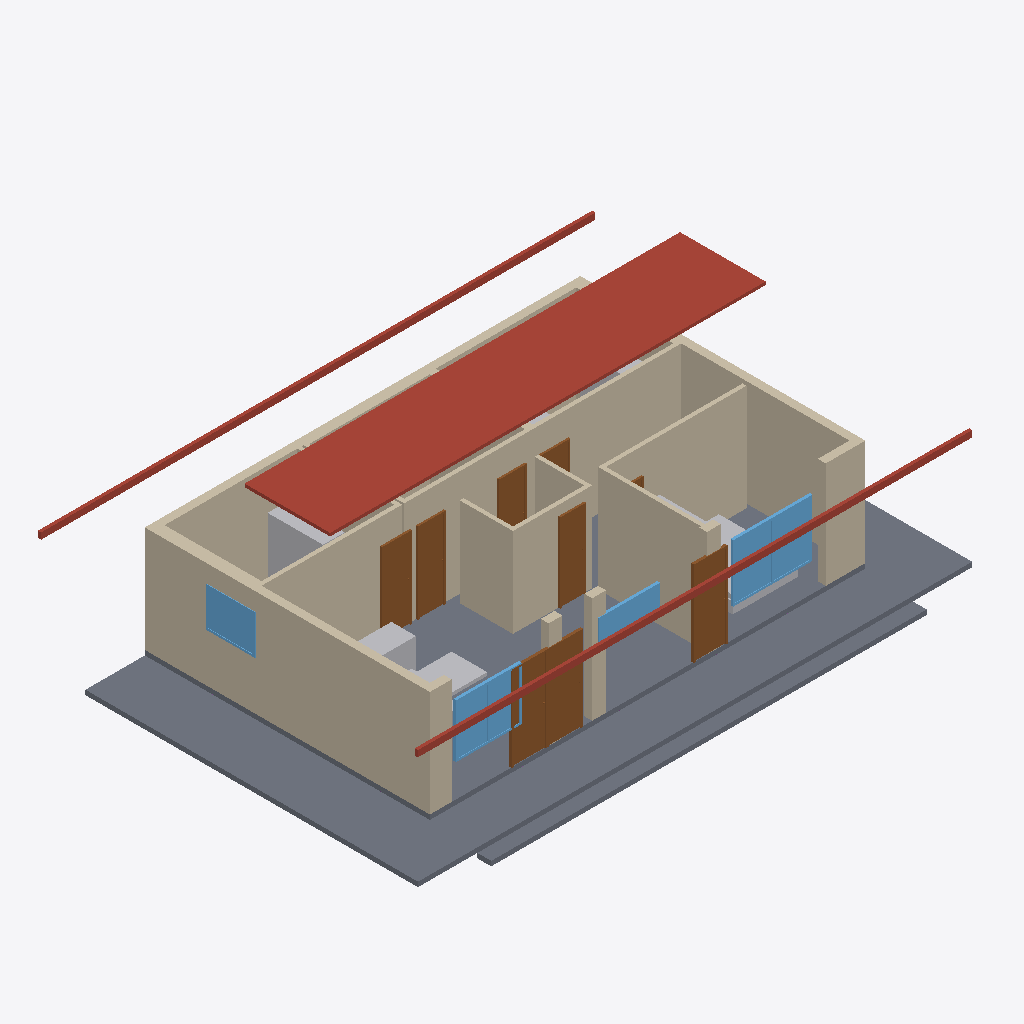
Isometric view of an IFC building model (IFC-SPF (STEP), schema IFC4, length unit millimetre), seen from the south-west, elements coloured by IFC class: 33 doors (brown), 23 walls (beige), 22 windows (light blue), 8 other elements (light grey), 5 slabs (grey), 3 roofs (red-brown).
Extent 14.0 m × 9.9 m × 5.5 m (x, y, z). Elements (147): 46 IfcWindow, 45 IfcDoor, 23 IfcWall, 18 IfcFurnishingElement, 6 IfcSanitaryTerminal, 5 IfcSlab, 3 IfcRoof, 1 IfcFooting.

HEADER;
FILE_DESCRIPTION(('ViewDefinition[DesignTransferView]'),'2;1');
FILE_NAME('/dev/null','2026-10-15T15:33:44+07:00',(''),(''),'IfcOpenShell 0.8.5','IfcOpenShell 0.8.5','Nobody');
FILE_SCHEMA(('IFC4'));
ENDSEC;
DATA;
#1=IFCPROJECT('3DjWPXy4nFiBgIkjdnM1GB',$,'House_BIM_Project',$,$,$,$,(#10),#5);
#12=IFCSITE('2N77EEWTbAt8r1uezHkvac',$,'Site',$,$,$,$,$,$,$,$,$,$,$);
#14=IFCBUILDING('204y72ZefF59s_svnYvQVu',$,'House_Building',$,$,$,$,$,$,$,$,$);
#16=IFCBUILDINGSTOREY('2illTYxjj1Oeq2Q1_1HLiT',$,'Level_1',$,$,$,$,$,$,$);
#2323=IFCROOF('37kyvm5v59juVA0Uf17EM7',$,'Roof_Ridge_Cap',$,$,$,#2338,$,$);
#2259=IFCSLAB('2b8dlqZenF7gsMrU2aJ9NW',$,'Front_Veranda',$,$,$,#2274,$,$);
#963=IFCWALL('2YmYmnfhDB1vaBtY3wUBzH',$,'Exterior_Wall_Left',$,$,$,#978,$,$);
#35=IFCSLAB('2bdcEtttL6UgrAsdZWJ3iQ',$,'Floor_Slab',$,$,$,#50,$,$);
#2291=IFCSLAB('0xXmamxnH1zx85ya890Fye',$,'Left_Veranda',$,$,$,#2306,$,$);
#979=IFCWALL('0KrC6kahP35POikZab9JO0',$,'Exterior_Wall_Right',$,$,$,#994,$,$);
#659=IFCWALL('08KC1zy1j7FOpvAERQqtsU',$,'Exterior_Wall_Rear',$,$,$,#674,$,$);
#1315=IFCWALL('1Cwv$ATtT3PhUW_C4WA742',$,'Part_Bed1_Rear',$,$,$,#1330,$,$);
#1331=IFCWALL('1N2sBdi9zDtRQm6hLJQpzM',$,'Part_Bed1_Left',$,$,$,#1346,$,$);
#1267=IFCWALL('2SzEkwbh19wAnCY0Rsgw_O',$,'Part_Bed2_Front',$,$,$,#1282,$,$);
#2275=IFCSLAB('2b333xUHHD_u51L085GD7P',$,'Front_Step',$,$,$,#2290,$,$);
#1155=IFCWALL('2JGQKxyG5BleIEZffrAxQn',$,'Part_Bed3_Front',$,$,$,#1170,$,$);
#1203=IFCWALL('3tJBaq4WjDf9q2s1Mfmxw5',$,'Part_Bath_Front',$,$,$,#1218,$,$);
#2339=IFCROOF('0qRFlV2v1F8vwJyZg8z6BV',$,'Fascia_Front',$,$,$,#2354,$,$);
#2355=IFCROOF('0FM9dpdoH91RH0001TNLBX',$,'Fascia_Rear',$,$,$,#2370,$,$);
#1363=IFCWALL('17jHLlDGT8APSHvyRK3b18',$,'Part_WC_Left',$,$,$,#1378,$,$);
#115=IFCWALL('13_oEFZST9Qg6zaSJlr3rd',$,'Front_Wall_Seg_5',$,$,$,#130,$,$);
#1347=IFCWALL('0A8OXQ31D80QyrPUwbNBvX',$,'Part_WC_Front',$,$,$,#1362,$,$);
#627=IFCWINDOW('3ao6qZYtj0vAgAXsAJ$Ygs',$,'Window_Front_Right_Large_Glazing',$,$,$,#642,$,$,$,$,$,$);
#51=IFCWALL('3nFXM7PZv79x$QoSgmblRP',$,'Front_Wall_Seg_1',$,$,$,#66,$,$);
#355=IFCDOOR('3aGahaImn808wVvC3FYxUL',$,'Door_Front_Sliding_02_Leaf',$,$,$,#370,$,$,$,$,$,$);
#1907=IFCFURNISHINGELEMENT('0$IltLLon2b9BYBBVKOL0a',$,'Wardrobe_Bed3',$,$,$,#1922,$);
#275=IFCDOOR('0SfwVJ1FnCnQju2N52M8fl',$,'Door_Front_Sliding_01_Leaf',$,$,$,#290,$,$,$,$,$,$);
#531=IFCDOOR('3il8BY8u5CUQlnw2rcwlME',$,'Door_Front_Right_Leaf',$,$,$,#546,$,$,$,$,$,$);
#83=IFCWALL('33eTiihyLCDBqF91urZmE0',$,'Front_Wall_Seg_3',$,$,$,#98,$,$);
#195=IFCWINDOW('2J7BsdzLTBbAYvjHKr2$My',$,'Window_Front_Left_Glazing',$,$,$,#210,$,$,$,$,$,$);
#1443=IFCDOOR('124kbUREv2PugMEbe0wG10',$,'Door_Bedroom3_Leaf',$,$,$,#1458,$,$,$,$,$,$);
#1523=IFCDOOR('0sYtG7sUzDOfsWVWnn4bwX',$,'Door_Bath_01_Leaf',$,$,$,#1538,$,$,$,$,$,$);
#2307=IFCSLAB('0xW4j21RLAuOod6taO8S2P',$,'Right_Veranda',$,$,$,#2322,$,$);
#1843=IFCDOOR('0OWd_HtYX2qeLwx1XEw3YA',$,'Door_WC3_Leaf',$,$,$,#1858,$,$,$,$,$,$);
#1059=IFCWINDOW('1C9rh6ROD9C8Lc7mFrTSzf',$,'Window_Left_Side_Glazing',$,$,$,#1074,$,$,$,$,$,$);
#1379=IFCWALL('0Xnu5KFDzD7e0y8V7AMqqD',$,'Part_WC_Right',$,$,$,#1394,$,$);
#2019=IFCFURNISHINGELEMENT('3y3ZuK8ln0YOaj8AD0qM33',$,'Kitchen_Counter_1',$,$,$,#2034,$);
#2051=IFCFURNISHINGELEMENT('3PgXWAOpf9qeeNAqjY0LPr',$,'Dining_Table',$,$,$,#2066,$);
#451=IFCWINDOW('0UBuAE_p5Ad8rswWJM1cFD',$,'Window_Front_Centre_Glazing',$,$,$,#466,$,$,$,$,$,$);
#1603=IFCDOOR('0aE_$raX530Qr9tALF4Iqu',$,'Door_Bath_02_Leaf',$,$,$,#1618,$,$,$,$,$,$);
#1251=IFCWALL('1AyDCcuXLE1xCsdAoB84Pt',$,'Part_Bath_Rear',$,$,$,#1266,$,$);
#1235=IFCWALL('2RU67EW8b1LxpjIEau71s6',$,'Part_Bath_Right',$,$,$,#1250,$,$);
#99=IFCWALL('1piTrGBhnFohvaYBahAlD8',$,'Front_Wall_Seg_4',$,$,$,#114,$,$);
#67=IFCWALL('1V1015XnvF6AjjOa4JTiwD',$,'Front_Wall_Seg_2',$,$,$,#82,$,$);
#1987=IFCFURNISHINGELEMENT('25zwZbgK15owrfFZr21DsU',$,'Bed_Bed1_Mattress',$,$,$,#2002,$);
#1971=IFCFURNISHINGELEMENT('2axIbFq_T2RP247L9ZIdUP',$,'Bed_Bed1_Base',$,$,$,#1986,$);
#1171=IFCWALL('1tRbdhQqj9dxnBZvgXtzzD',$,'Part_Bed3_Left',$,$,$,#1186,$,$);
#483=IFCDOOR('1pE7u2gUr0rgPJCsNofjtw',$,'Door_Front_Right_Jamb_L',$,$,$,#498,$,$,$,$,$,$);
#595=IFCWINDOW('2Pc23ppPz3qBsElS$CW9vL',$,'Window_Front_Right_Large_Frame_T',$,$,$,#610,$,$,$,$,$,$);
#1187=IFCWALL('3Ei9poQd50Vx8paNiHdiX7',$,'Part_Bed3_Right',$,$,$,#1202,$,$);
#1683=IFCDOOR('2He3h3Qov2j9Sec3BptIlk',$,'Door_Bedroom2_Leaf',$,$,$,#1698,$,$,$,$,$,$);
#1475=IFCDOOR('1yjDiu9v98Mgwz7NMVsxnC',$,'Door_Bath_01_Jamb_L',$,$,$,#1490,$,$,$,$,$,$);
#1795=IFCDOOR('1E0gDQtOL3ERkl4A8bOvd3',$,'Door_WC3_Jamb_L',$,$,$,#1810,$,$,$,$,$,$);
#163=IFCWINDOW('0A_PeZOBH3fBgISzs73Hvm',$,'Window_Front_Left_Frame_T',$,$,$,#178,$,$,$,$,$,$);
#227=IFCDOOR('2MflbVq4b5Sfg3G5R5EyKM',$,'Door_Front_Sliding_01_Jamb_L',$,$,$,#242,$,$,$,$,$,$);
#1395=IFCDOOR('1u$CHEB9L4qfuWbeDS8uEq',$,'Door_Bedroom3_Jamb_L',$,$,$,#1410,$,$,$,$,$,$);
#1299=IFCWALL('0FM5sWY_T7DeGVeTrEaDpk',$,'Part_Bed2_Right',$,$,$,#1314,$,$);
#1955=IFCFURNISHINGELEMENT('22cQKSkvr2JOBs5wPVmqt7',$,'Wardrobe_Bed2',$,$,$,#1970,$);
#419=IFCWINDOW('1vTU7f3FLCNvKM1Nz0ETIM',$,'Window_Front_Centre_Frame_T',$,$,$,#434,$,$,$,$,$,$);
#1491=IFCDOOR('3JNydUeDb37gu4ZLqnoUTb',$,'Door_Bath_01_Jamb_R',$,$,$,#1506,$,$,$,$,$,$);
#499=IFCDOOR('1M9_xg7zbEyv8ZE_FQwzio',$,'Door_Front_Right_Jamb_R',$,$,$,#514,$,$,$,$,$,$);
#131=IFCWINDOW('02_5iHyPz9kPLzgeW3EQCk',$,'Window_Front_Left_Frame_L',$,$,$,#146,$,$,$,$,$,$);
#611=IFCWINDOW('0n9EqUSPLC1uKYe1IveHf_',$,'Window_Front_Right_Large_Frame_B',$,$,$,#626,$,$,$,$,$,$);
#563=IFCWINDOW('2mQHg2xmj418k5oWmZJiFp',$,'Window_Front_Right_Large_Frame_L',$,$,$,#578,$,$,$,$,$,$);
#1219=IFCWALL('2smRyFp0n7YRE$CG09oZJz',$,'Part_Bath_Left',$,$,$,#1234,$,$);
#1283=IFCWALL('3wIorjKeT1j9j70tVQx_ha',$,'Part_Bed2_Left',$,$,$,#1298,$,$);
#1411=IFCDOOR('1k8SDNQ$f3pe3zEcfX4pCx',$,'Door_Bedroom3_Jamb_R',$,$,$,#1426,$,$,$,$,$,$);
#1811=IFCDOOR('21BMQXHIP3jQL_P8q_4DV1',$,'Door_WC3_Jamb_R',$,$,$,#1826,$,$,$,$,$,$);
#307=IFCDOOR('3sCO51n7n4DONpINxEZWgT',$,'Door_Front_Sliding_02_Jamb_L',$,$,$,#322,$,$,$,$,$,$);
#323=IFCDOOR('0TbsF9UL98HAqFAe7luGuU',$,'Door_Front_Sliding_02_Jamb_R',$,$,$,#338,$,$,$,$,$,$);
#179=IFCWINDOW('0LsAVPtKX42ud5IMQ0p_UQ',$,'Window_Front_Left_Frame_B',$,$,$,#194,$,$,$,$,$,$);
#243=IFCDOOR('3N$_75bYf36wHpyJ8vFIah',$,'Door_Front_Sliding_01_Jamb_R',$,$,$,#258,$,$,$,$,$,$);
#1571=IFCDOOR('0PLfS0eyXD6g9CM$Y1i$pU',$,'Door_Bath_02_Jamb_R',$,$,$,#1586,$,$,$,$,$,$);
#2003=IFCFURNISHINGELEMENT('150ayAWgX1jwzUNSf99zF8',$,'Wardrobe_Bed1',$,$,$,#2018,$);
#643=IFCWINDOW('0bD2NOdM5Fyh6QbKBqWcl0',$,'Window_Front_Right_Large_Mullion',$,$,$,#658,$,$,$,$,$,$);
#1555=IFCDOOR('08Re$IZ1fAXxEsUfMd77bq',$,'Door_Bath_02_Jamb_L',$,$,$,#1570,$,$,$,$,$,$);
#259=IFCDOOR('1YnkwlC$5BW8A77H_1c2wO',$,'Door_Front_Sliding_01_Head',$,$,$,#274,$,$,$,$,$,$);
#147=IFCWINDOW('2U8S03d_HCNe6tVYNFG6aF',$,'Window_Front_Left_Frame_R',$,$,$,#162,$,$,$,$,$,$);
#1027=IFCWINDOW('0POXIwTW14Ofkl1kYTs05M',$,'Window_Left_Side_Frame_T',$,$,$,#1042,$,$,$,$,$,$);
#515=IFCDOOR('10WYC9iFHCFvbe3KSqscLe',$,'Door_Front_Right_Head',$,$,$,#530,$,$,$,$,$,$);
#339=IFCDOOR('0KX9RsuAnFMPeU0nypy8uC',$,'Door_Front_Sliding_02_Head',$,$,$,#354,$,$,$,$,$,$);
#211=IFCWINDOW('2Hl8xGZ0P7RP6kAj5F_c$5',$,'Window_Front_Left_Mullion',$,$,$,#226,$,$,$,$,$,$);
#1043=IFCWINDOW('3l28fVIOn2XxF_AgC8N60q',$,'Window_Left_Side_Frame_B',$,$,$,#1058,$,$,$,$,$,$);
#995=IFCWINDOW('1ZpuuFFtH3tA4M95Go4EV6',$,'Window_Left_Side_Frame_L',$,$,$,#1010,$,$,$,$,$,$);
#1427=IFCDOOR('3kX3_5Y0L1KATYLGUWjKRA',$,'Door_Bedroom3_Head',$,$,$,#1442,$,$,$,$,$,$);
#1587=IFCDOOR('3wMTQQxgjCURcZMTPH4nGv',$,'Door_Bath_02_Head',$,$,$,#1602,$,$,$,$,$,$);
#1667=IFCDOOR('3wTfS3a6LF7QeASrsY2e95',$,'Door_Bedroom2_Head',$,$,$,#1682,$,$,$,$,$,$);
#579=IFCWINDOW('3VUg_SDXj6qAcaMr6k7nSR',$,'Window_Front_Right_Large_Frame_R',$,$,$,#594,$,$,$,$,$,$);
#1507=IFCDOOR('0XpEtkyBr29Q23lbsitWlE',$,'Door_Bath_01_Head',$,$,$,#1522,$,$,$,$,$,$);
#1827=IFCDOOR('2pKenSJ9n4wRcbiq$IEg5u',$,'Door_WC3_Head',$,$,$,#1842,$,$,$,$,$,$);
#1011=IFCWINDOW('1hE4G8isjCIQqUJ0Dgl7Za',$,'Window_Left_Side_Frame_R',$,$,$,#1026,$,$,$,$,$,$);
#1939=IFCFURNISHINGELEMENT('2hMXJEHBv6YAcF8Bn$y8it',$,'Bed_Bed2_Mattress',$,$,$,#1954,$);
#387=IFCWINDOW('0bqgTsWvT1pRkeMmz273gw',$,'Window_Front_Centre_Frame_L',$,$,$,#402,$,$,$,$,$,$);
#1651=IFCDOOR('1oQxzc_xH55BVmxidn3Tal',$,'Door_Bedroom2_Jamb_R',$,$,$,#1666,$,$,$,$,$,$);
#403=IFCWINDOW('1UdhUwSUz8x8OGo76OrC5o',$,'Window_Front_Centre_Frame_R',$,$,$,#418,$,$,$,$,$,$);
#467=IFCWINDOW('0TAVO3DUDC3feCxXpbmKIM',$,'Window_Front_Centre_Mullion',$,$,$,#482,$,$,$,$,$,$);
#1747=IFCDOOR('3COFaBEU15Xxpy8M95sTRp',$,'Door_Bedroom1_Head',$,$,$,#1762,$,$,$,$,$,$);
#1731=IFCDOOR('2fE4FbaA9ENRrPqv5ynbaU',$,'Door_Bedroom1_Jamb_R',$,$,$,#1746,$,$,$,$,$,$);
ENDSEC;
